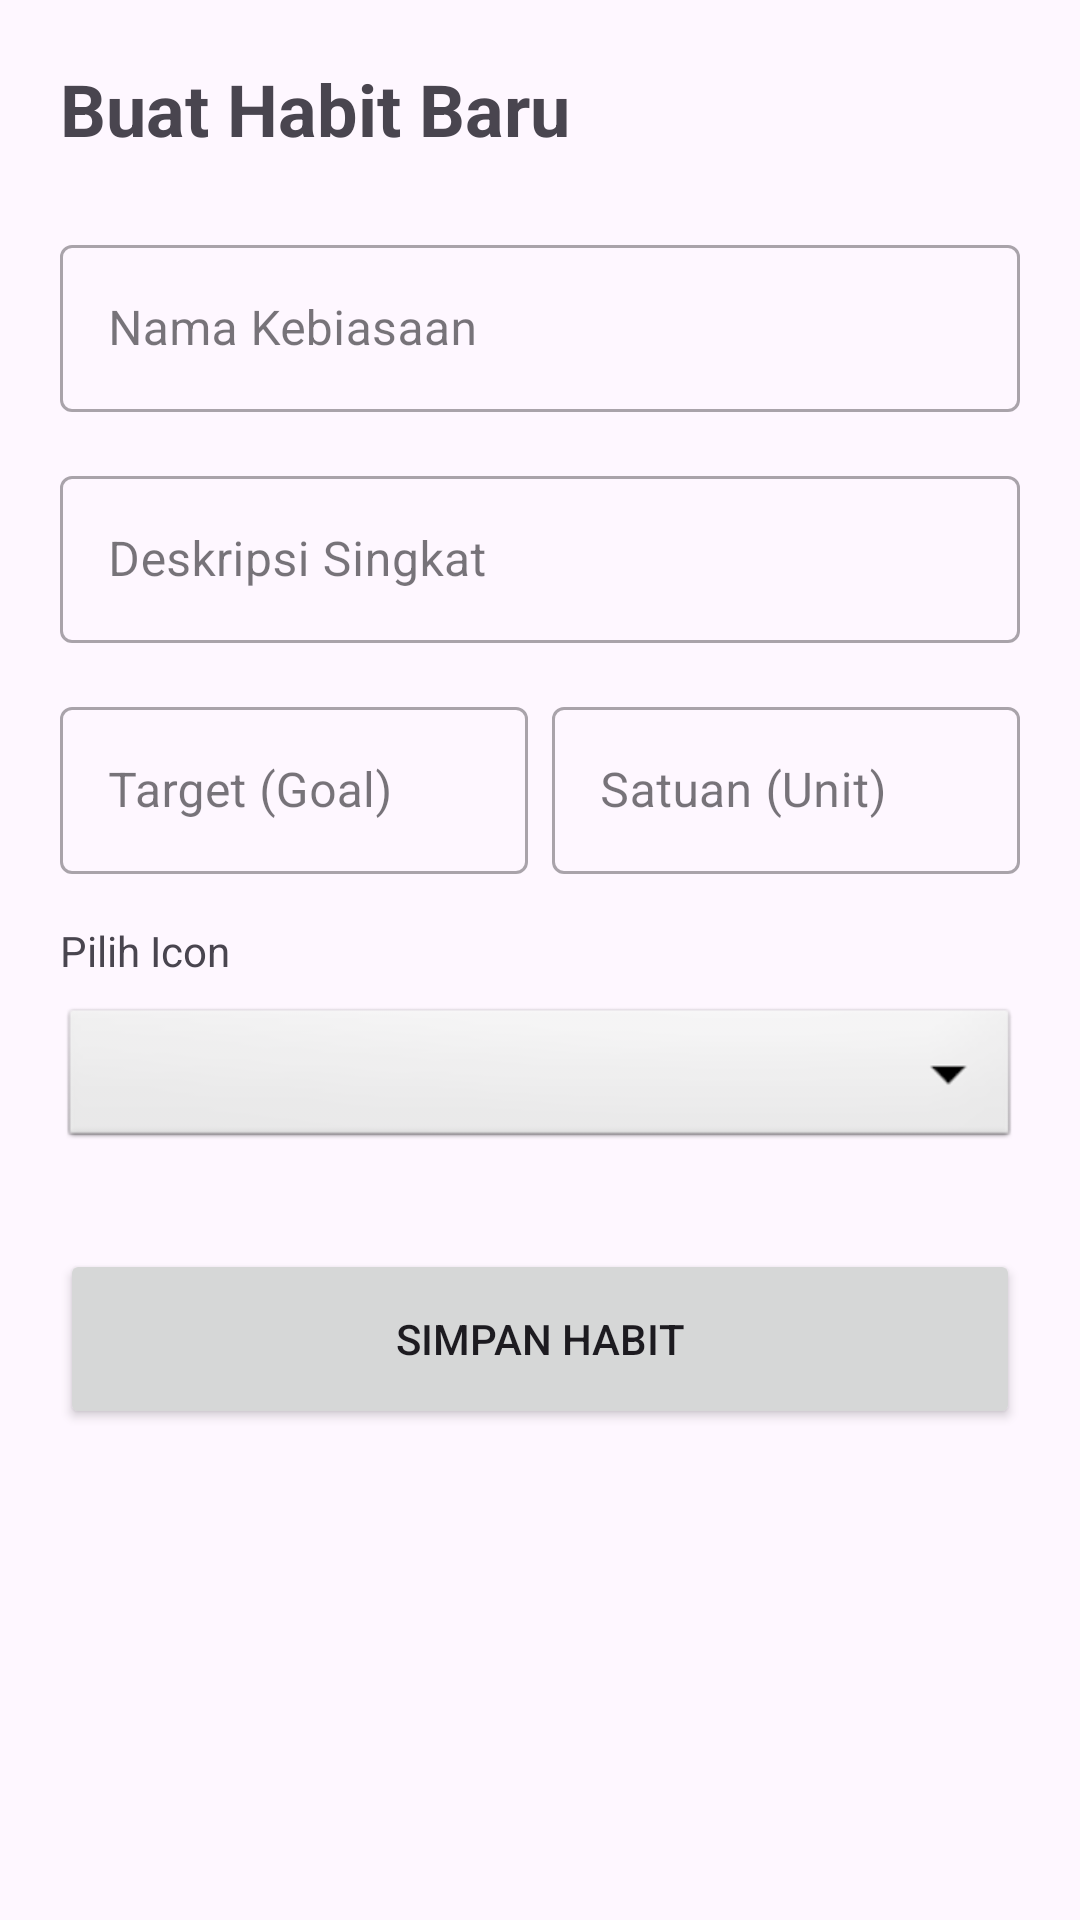

Reconstruct the res/layout file that produces this screen, plus the resources it refers to.
<!-- AndroidManifest.xml: application theme Theme.ProjekUTS_ANMP_Atur -->
<!-- res/layout/fragment_create.xml -->
<?xml version="1.0" encoding="utf-8"?>
<androidx.core.widget.NestedScrollView
    xmlns:android="http://schemas.android.com/apk/res/android"
    xmlns:app="http://schemas.android.com/apk/res-auto"
    xmlns:tools="http://schemas.android.com/tools"
    android:layout_width="match_parent"
    android:layout_height="match_parent"
    android:padding="20dp"
    tools:context=".view.CreateFragment">

    <LinearLayout
        android:layout_width="match_parent"
        android:layout_height="wrap_content"
        android:orientation="vertical">

        <TextView
            android:layout_width="match_parent"
            android:layout_height="wrap_content"
            android:text="Buat Habit Baru"
            android:textSize="24sp"
            android:textStyle="bold"
            android:layout_marginBottom="24dp" />

        <com.google.android.material.textfield.TextInputLayout
            style="@style/Widget.MaterialComponents.TextInputLayout.OutlinedBox"
            android:layout_width="match_parent"
            android:layout_height="wrap_content"
            android:hint="Nama Kebiasaan">

            <com.google.android.material.textfield.TextInputEditText
                android:id="@+id/txtHabitNameInput"
                android:layout_width="match_parent"
                android:layout_height="wrap_content" />
        </com.google.android.material.textfield.TextInputLayout>

        <com.google.android.material.textfield.TextInputLayout
            style="@style/Widget.MaterialComponents.TextInputLayout.OutlinedBox"
            android:layout_width="match_parent"
            android:layout_height="wrap_content"
            android:layout_marginTop="16dp"
            android:hint="Deskripsi Singkat">

            <com.google.android.material.textfield.TextInputEditText
                android:id="@+id/txtDescInput"
                android:layout_width="match_parent"
                android:layout_height="wrap_content" />
        </com.google.android.material.textfield.TextInputLayout>

        <LinearLayout
            android:layout_width="match_parent"
            android:layout_height="wrap_content"
            android:layout_marginTop="16dp"
            android:orientation="horizontal">

            <com.google.android.material.textfield.TextInputLayout
                style="@style/Widget.MaterialComponents.TextInputLayout.OutlinedBox"
                android:layout_width="0dp"
                android:layout_height="wrap_content"
                android:layout_weight="1"
                android:hint="Target (Goal)">

                <com.google.android.material.textfield.TextInputEditText
                    android:id="@+id/txtGoalInput"
                    android:layout_width="match_parent"
                    android:layout_height="wrap_content"
                    android:inputType="number" />
            </com.google.android.material.textfield.TextInputLayout>

            <com.google.android.material.textfield.TextInputLayout
                style="@style/Widget.MaterialComponents.TextInputLayout.OutlinedBox"
                android:layout_width="0dp"
                android:layout_height="wrap_content"
                android:layout_weight="1"
                android:layout_marginStart="8dp"
                android:hint="Satuan (Unit)">

                <com.google.android.material.textfield.TextInputEditText
                    android:id="@+id/txtUnitInput"
                    android:layout_width="match_parent"
                    android:layout_height="wrap_content" />
            </com.google.android.material.textfield.TextInputLayout>

        </LinearLayout>

        <TextView
            android:layout_width="match_parent"
            android:layout_height="wrap_content"
            android:layout_marginTop="16dp"
            android:text="Pilih Icon" />

        <Spinner
            android:id="@+id/spinnerIcon"
            android:layout_width="match_parent"
            android:layout_height="50dp"
            android:layout_marginTop="8dp"
            android:background="@android:drawable/btn_dropdown" />

        <Button
            android:id="@+id/btnCreateHabit"
            android:layout_width="match_parent"
            android:layout_height="60dp"
            android:layout_marginTop="32dp"
            android:text="Simpan Habit" />

    </LinearLayout>

</androidx.core.widget.NestedScrollView>
<!-- resources referenced by this layout -->
<resources>
  <style name="Theme.ProjekUTS_ANMP_Atur" parent="Base.Theme.ProjekUTS_ANMP_Atur" />
  <style name="Base.Theme.ProjekUTS_ANMP_Atur" parent="Theme.Material3.DayNight.NoActionBar">
          
          
      </style>
</resources>
